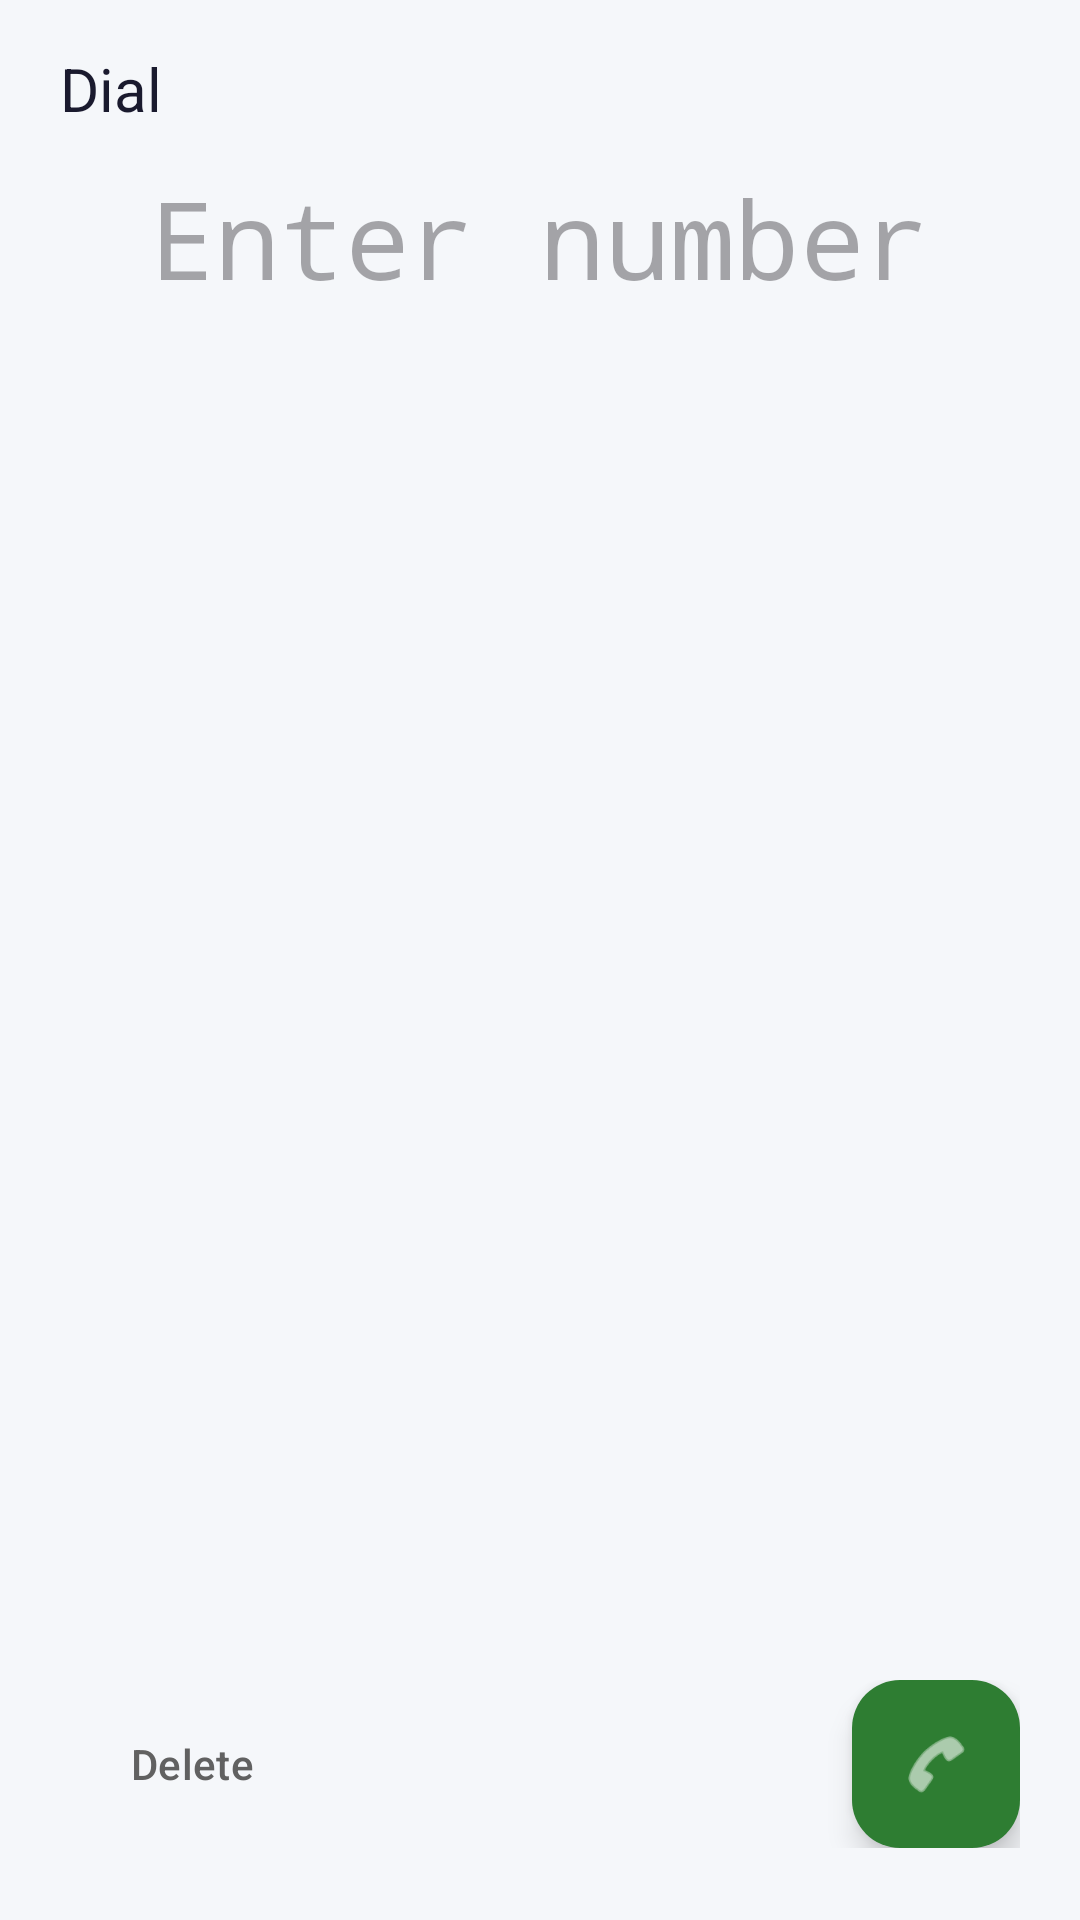

Here is an Android app screen rendered from its layout file. Give the layout XML and the strings, colors and styles it references.
<!-- AndroidManifest.xml: application theme Theme.Ringly -->
<!-- res/layout/activity_dialer.xml -->
<?xml version="1.0" encoding="utf-8"?>
<LinearLayout xmlns:android="http://schemas.android.com/apk/res/android"
    xmlns:app="http://schemas.android.com/apk/res-auto"
    android:layout_width="match_parent"
    android:layout_height="match_parent"
    android:background="@color/background_gray"
    android:orientation="vertical">

    <TextView
        android:layout_width="wrap_content"
        android:layout_height="wrap_content"
        android:layout_marginStart="20dp"
        android:layout_marginTop="16dp"
        android:text="@string/dialer_title"
        style="@style/TextAppearance.Ringly.Title" />

    <TextView
        android:id="@+id/digits_text"
        android:layout_width="match_parent"
        android:layout_height="wrap_content"
        android:layout_marginTop="12dp"
        android:fontFamily="monospace"
        android:gravity="center"
        android:hint="@string/dialer_digits_hint"
        android:maxLines="1"
        android:textColor="@color/text_navy"
        android:textSize="36sp" />

    <LinearLayout
        android:id="@+id/suggestion_row"
        android:layout_width="match_parent"
        android:layout_height="wrap_content"
        android:layout_marginHorizontal="20dp"
        android:layout_marginTop="16dp"
        android:gravity="center_vertical"
        android:orientation="horizontal"
        android:visibility="gone">

        <FrameLayout
            android:id="@+id/suggestion_avatar_host"
            android:layout_width="56dp"
            android:layout_height="56dp">

            <TextView
                android:id="@+id/suggestion_avatar_letter"
                android:layout_width="56dp"
                android:layout_height="56dp"
                android:background="@drawable/circle_avatar_bg"
                android:gravity="center"
                android:textColor="@android:color/white"
                android:textSize="22sp"
                android:textStyle="bold" />

            <ImageView
                android:id="@+id/suggestion_avatar_photo"
                android:layout_width="56dp"
                android:layout_height="56dp"
                android:contentDescription="@null"
                android:visibility="gone" />
        </FrameLayout>

        <LinearLayout
            android:layout_width="0dp"
            android:layout_height="wrap_content"
            android:layout_marginStart="12dp"
            android:layout_weight="1"
            android:orientation="vertical">

            <TextView
                android:id="@+id/suggestion_name_text"
                android:layout_width="wrap_content"
                android:layout_height="wrap_content"
                android:textColor="@color/text_navy"
                android:textSize="16sp"
                android:textStyle="bold" />

            <TextView
                android:id="@+id/suggestion_saved_by_text"
                android:layout_width="wrap_content"
                android:layout_height="wrap_content"
                android:layout_marginTop="2dp"
                android:textColor="@color/text_caption_gray"
                android:textSize="12sp" />
        </LinearLayout>
    </LinearLayout>

    <GridLayout
        android:id="@+id/dialpad"
        android:layout_width="match_parent"
        android:layout_height="0dp"
        android:layout_marginTop="20dp"
        android:layout_weight="1"
        android:columnCount="3" />

    <LinearLayout
        android:layout_width="match_parent"
        android:layout_height="wrap_content"
        android:layout_marginHorizontal="20dp"
        android:layout_marginBottom="24dp"
        android:gravity="center_vertical"
        android:orientation="horizontal">

        <Button
            android:id="@+id/delete_button"
            style="@style/Widget.Material3.Button.TextButton"
            android:layout_width="wrap_content"
            android:layout_height="wrap_content"
            android:text="@string/dialer_delete"
            android:textColor="@color/text_caption_gray" />

        <Space
            android:layout_width="0dp"
            android:layout_height="0dp"
            android:layout_weight="1" />

        <com.google.android.material.floatingactionbutton.FloatingActionButton
            android:id="@+id/call_button"
            android:layout_width="wrap_content"
            android:layout_height="wrap_content"
            android:contentDescription="@string/dialer_call"
            app:backgroundTint="@color/call_green"
            app:srcCompat="@android:drawable/ic_menu_call"
            app:tint="@android:color/white" />
    </LinearLayout>
</LinearLayout>
<!-- resources referenced by this layout -->
<resources>
  <color name="background_gray">#F5F7FA</color>
  <color name="call_green">#2E7D32</color>
  <color name="text_caption_gray">#616161</color>
  <color name="text_navy">#1A1A2E</color>
  <string name="dialer_call">Call</string>
  <string name="dialer_delete">Delete</string>
  <string name="dialer_digits_hint">Enter number</string>
  <string name="dialer_title">Dial</string>
  <style name="TextAppearance.Ringly.Title" parent="TextAppearance.Material3.TitleLarge">
          <item name="android:textSize">20sp</item>
          <item name="android:textColor">@color/text_navy</item>
      </style>
  <style name="Theme.Ringly" parent="Theme.Material3.DayNight.NoActionBar" tools:targetApi="v27">
          <item name="colorPrimary">@color/brand_primary</item>
          <item name="colorOnPrimary">@color/colorOnPrimary</item>
          <item name="colorPrimaryContainer">@color/colorPrimaryContainer</item>
          <item name="colorOnPrimaryContainer">@color/colorOnPrimaryContainer</item>
          <item name="colorSecondary">@color/brand_secondary</item>
          <item name="colorOnSecondary">@color/colorOnSecondary</item>
          <item name="colorSecondaryContainer">@color/colorSecondaryContainer</item>
          <item name="colorOnSecondaryContainer">@color/colorOnSecondaryContainer</item>
          <item name="colorSurface">@color/surface</item>
          <item name="colorOnSurface">@color/colorOnSurface</item>
          <item name="colorSurfaceVariant">@color/colorSurfaceVariant</item>
          <item name="colorOnSurfaceVariant">@color/colorOnSurfaceVariant</item>
          <item name="colorSurfaceContainerLowest">@color/surface</item>
          <item name="colorSurfaceContainerLow">@color/surface_container_low</item>
          <item name="colorSurfaceContainer">@color/surface</item>
          <item name="colorSurfaceContainerHigh">@color/surface</item>
          <item name="colorSurfaceContainerHighest">@color/surface</item>
          <item name="android:colorBackground">@color/background_gray</item>
          <item name="colorOnBackground">@color/text_navy</item>
          <item name="colorOutline">@color/colorOutline</item>
          <item name="colorError">@color/colorError</item>
          <item name="colorOnError">@color/colorOnError</item>
          <item name="colorErrorContainer">@color/colorErrorContainer</item>
          <item name="colorOnErrorContainer">@color/colorOnErrorContainer</item>
          <item name="android:statusBarColor">@color/background_gray</item>
          <item name="android:windowBackground">@color/background_gray</item>
          <item name="android:navigationBarColor">@color/surface</item>
          <item name="android:windowLightStatusBar">true</item>
          <item name="android:windowLightNavigationBar">true</item>
      </style>
  <color name="brand_primary">#1565C0</color>
  <color name="colorOnPrimary">#FFFFFF</color>
  <color name="colorPrimaryContainer">#D6E4FF</color>
  <color name="colorOnPrimaryContainer">#003C8F</color>
  <color name="brand_secondary">#00897B</color>
  <color name="colorOnSecondary">#FFFFFF</color>
  <color name="colorSecondaryContainer">#B2DFDB</color>
  <color name="colorOnSecondaryContainer">#00363A</color>
  <color name="surface">#FFFFFF</color>
  <color name="colorOnSurface">#1A1A2E</color>
  <color name="colorSurfaceVariant">#E8EAF0</color>
  <color name="colorOnSurfaceVariant">#44474F</color>
  <color name="surface_container_low">#F7F9FC</color>
  <color name="colorOutline">#9E9E9E</color>
  <color name="colorError">#C62828</color>
  <color name="colorOnError">#FFFFFF</color>
  <color name="colorErrorContainer">#F9DEDC</color>
  <color name="colorOnErrorContainer">#410002</color>
</resources>
